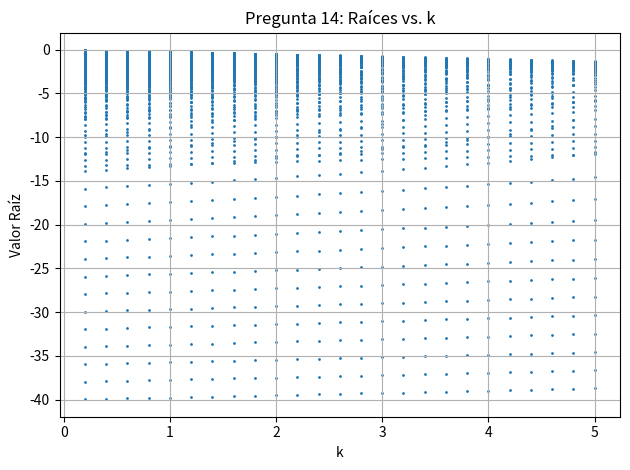
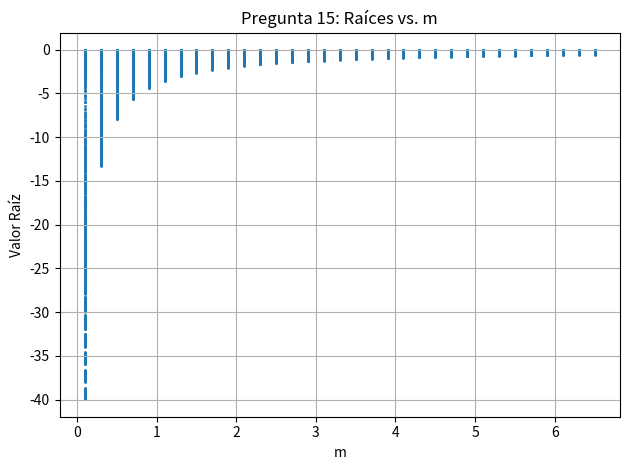
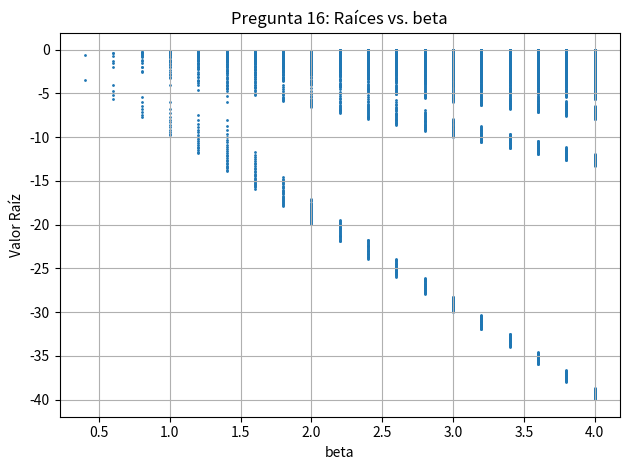
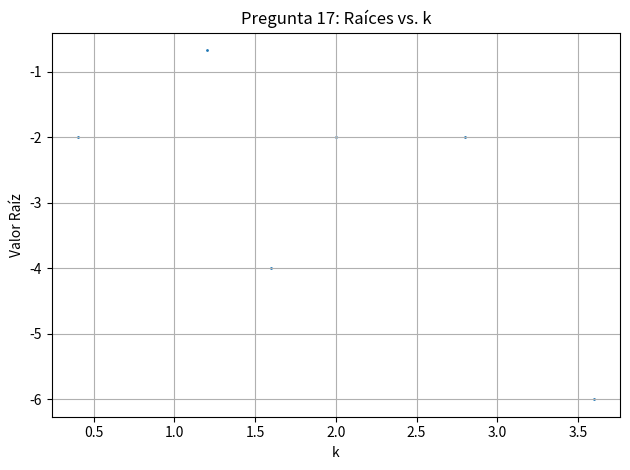
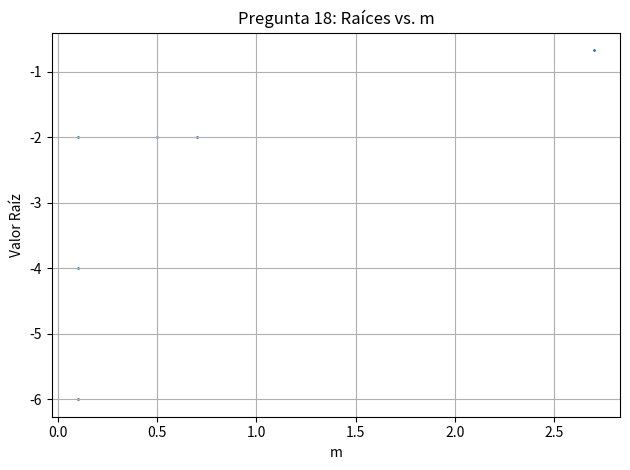
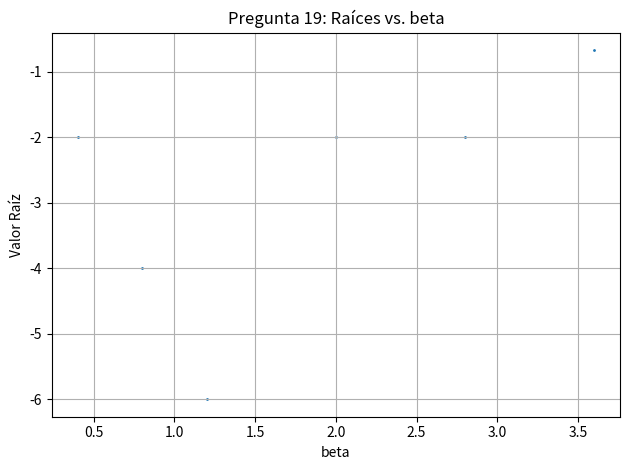
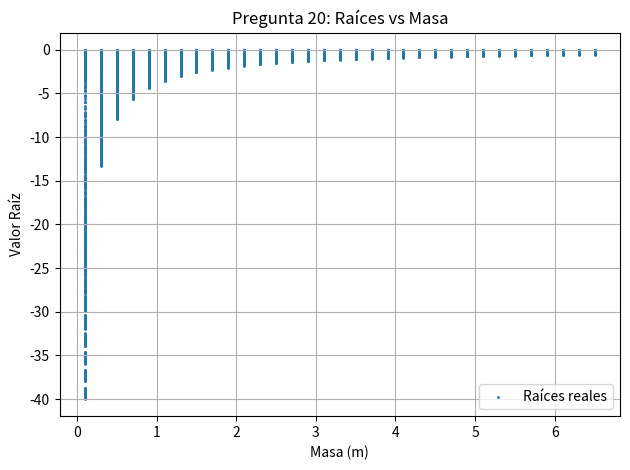

Generate these figures, in order, with matplotlib:
import math
import matplotlib.pyplot as plt

def solve_quadratic(m, beta, k):
    """Solves the quadratic equation m*r**2 + beta*r + k = 0."""
    discriminant = beta**2 - 4 * m * k
    roots = []

    if discriminant > 0:
        r1 = (-beta + math.sqrt(discriminant)) / (2 * m)
        r2 = (-beta - math.sqrt(discriminant)) / (2 * m)
        roots = [r1, r2]
        root_type = "real y diferente"
    elif discriminant == 0:
        r1 = -beta / (2 * m)
        roots = [r1]
        root_type = "real e igual"
    else:
        root_type = "complejo"

    return roots, root_type

def plot_roots(x_values, y_values, root_type_filter, x_label, y_label, title):
    """Plots the roots based on the specified criteria."""
    roots_data = []
    for m in m_values:
        for beta in beta_values:
            for k in k_values:
                roots, root_type = solve_quadratic(m, beta, k)
                if root_type == root_type_filter:
                   for root in roots:
                       if x_label == 'k':
                           x_val = k
                       elif x_label == 'm':
                           x_val = m
                       elif x_label == 'beta':
                           x_val = beta
                       roots_data.append((x_val, root))

    x_vals, y_vals = zip(*roots_data) if roots_data else ([], []) #unpacking for plotting, handles empty lists

    plt.figure()
    plt.scatter(x_vals, y_vals, s=1)  # Use scatter plot for individual points
    plt.xlabel(x_label)
    plt.ylabel(y_label)
    plt.title(title)
    plt.grid(True)
    plt.tight_layout() # Adjust layout to prevent labels from overlapping
    plt.show()


# Define ranges for m, beta, and k
m_values = [0.1 + i * 0.2 for i in range(33)]
beta_values = [0.4 + i * 0.2 for i in range(19)]
k_values = [0.2 + i * 0.2 for i in range(25)]


# Generate plots for each question
for x_label, root_type, question_num in [
    ('k', 'real y diferente', 14),
    ('m', 'real y diferente', 15),
    ('beta', 'real y diferente', 16),
    ('k', 'real e igual', 17),
    ('m', 'real e igual', 18),
    ('beta', 'real e igual', 19),
]:
    plot_roots(m_values, [], root_type, x_label, "Valor Raíz", f"Pregunta {question_num}: Raíces vs. {x_label}")

# Question 20: Roots vs. Mass (showing both real and complex)
roots_data = []

for m in m_values:
    for beta in beta_values:
        for k in k_values:
            roots, root_type = solve_quadratic(m, beta, k)
            for root in roots:
                roots_data.append((m, root, root_type))  # Include root type for coloring

m_vals, root_vals, root_types = zip(*roots_data) if roots_data else ([], [], [])

plt.figure()
# Separate real and complex roots for plotting
real_roots_x = [m for m, root, rt in zip(m_vals, root_vals, root_types) if rt != "complejo"]
real_roots_y = [root for m, root, rt in zip(m_vals, root_vals, root_types) if rt != "complejo"]

complex_roots_x = [m for m, root, rt in zip(m_vals, root_vals, root_types) if rt == "complejo"]
complex_roots_y = [root for m, root, rt in zip(m_vals, root_vals, root_types) if rt == "complejo"]

plt.scatter(real_roots_x, real_roots_y, label="Raíces reales", s=1)
# Complex roots would require special handling to plot on a 2D plane as they have imaginary components
# For visualization purposes, you might want to plot the magnitude or real part of the complex root.
# If you have complex roots, uncomment the line below (after appropriate complex number handling)
#plt.scatter(complex_roots_x, complex_roots_y, label="Complex Roots", s=1, color='red')

plt.xlabel("Masa (m)")
plt.ylabel("Valor Raíz")
plt.title("Pregunta 20: Raíces vs Masa")
plt.legend()
plt.grid(True)
plt.tight_layout()
plt.show()
